Run: headless pygame with SDL's dummy video driver; simulated clock (each Clock.tick advances the game by its frame time, no real sleeping); random seed 0; keys injected as events and as key.get_pressed() state; no mouse input.
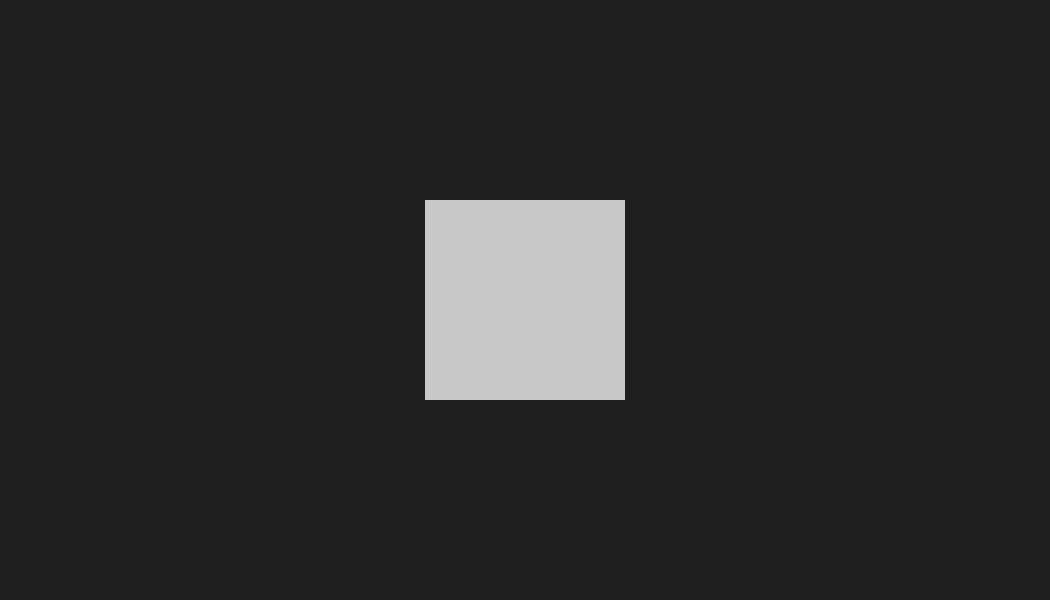
Frame 1 of 4 · flips 1–60 · no input
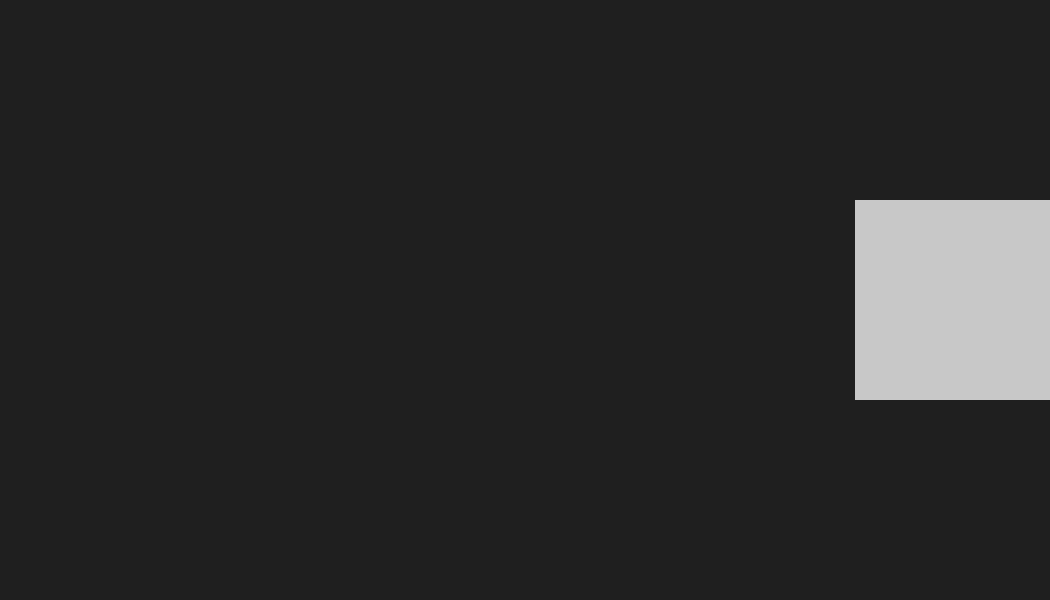
Frame 2 of 4 · flips 61–180 · tapped SPACE, RETURN · held RIGHT (→), D
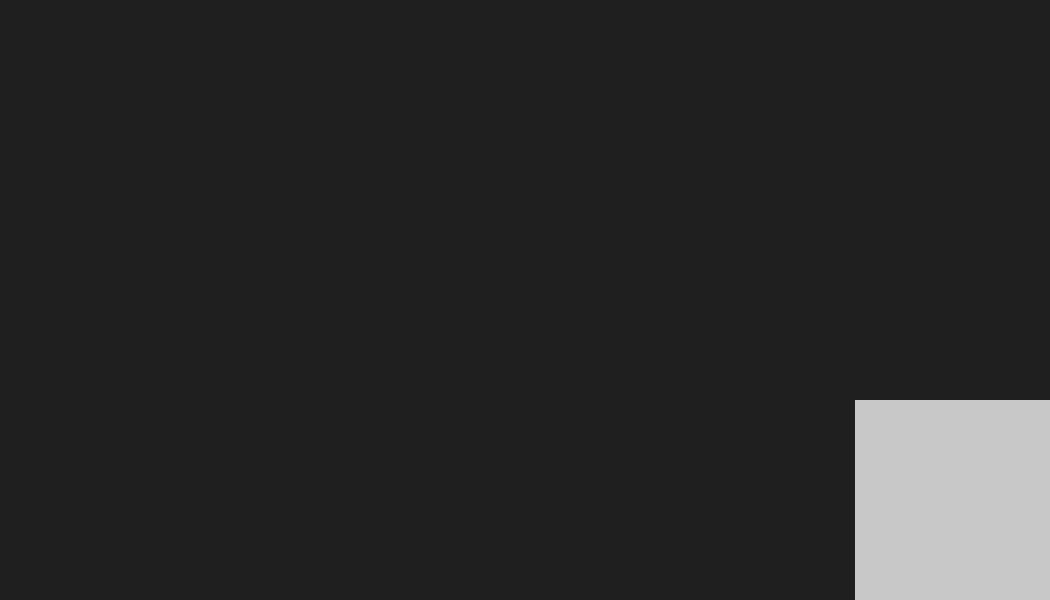
Frame 3 of 4 · flips 181–300 · held DOWN (↓), S
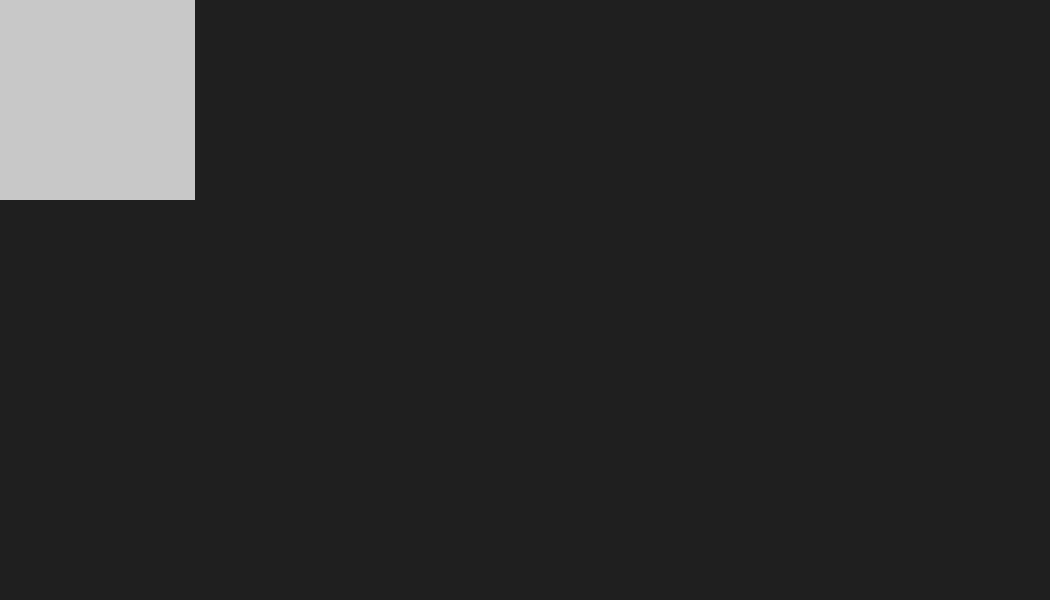
Frame 4 of 4 · flips 301–420 · held LEFT (←), A, UP (↑), W

The pygame program that drew these frames:

import pygame, sys
pygame.init()
clock = pygame.time.Clock()
# caption
pygame.display.set_caption('Tic Tak Toe')

x=250
y=250
width = 1050
height = 600
speed = 10
color_black = (0,0,0)
color_light_grey = (200,200,200)
bg_color = pygame.Color('grey12')
# screen 
screen = pygame.display.set_mode((width, height))

# objects add:      #left           # top        #width & height 
box = pygame.Rect((width/2 - 100, height/2 - 100), (200, 200))
# main loop --> event   
run = True
while run:
    for event in pygame.event.get():
        if event.type == pygame.QUIT:
            pygame.QUIT()
            sys.exit()
            run = False
    # draw  
    keyPressed = pygame.key.get_pressed()          
    if keyPressed[pygame.K_w] and box.y > 0:
        box.y -= speed
    if keyPressed[pygame.K_s] and box.y < 400:
        box.y += speed
    if keyPressed[pygame.K_a] and box.x > 0:
        box.x -= speed
    if keyPressed[pygame.K_d] and box.x < 850:
        box.x += speed
    # make a jump thing.

    screen.fill(bg_color)
    pygame.draw.rect(screen, color_light_grey, box)

    pygame.display.flip() # or flip()
    clock.tick(60)
